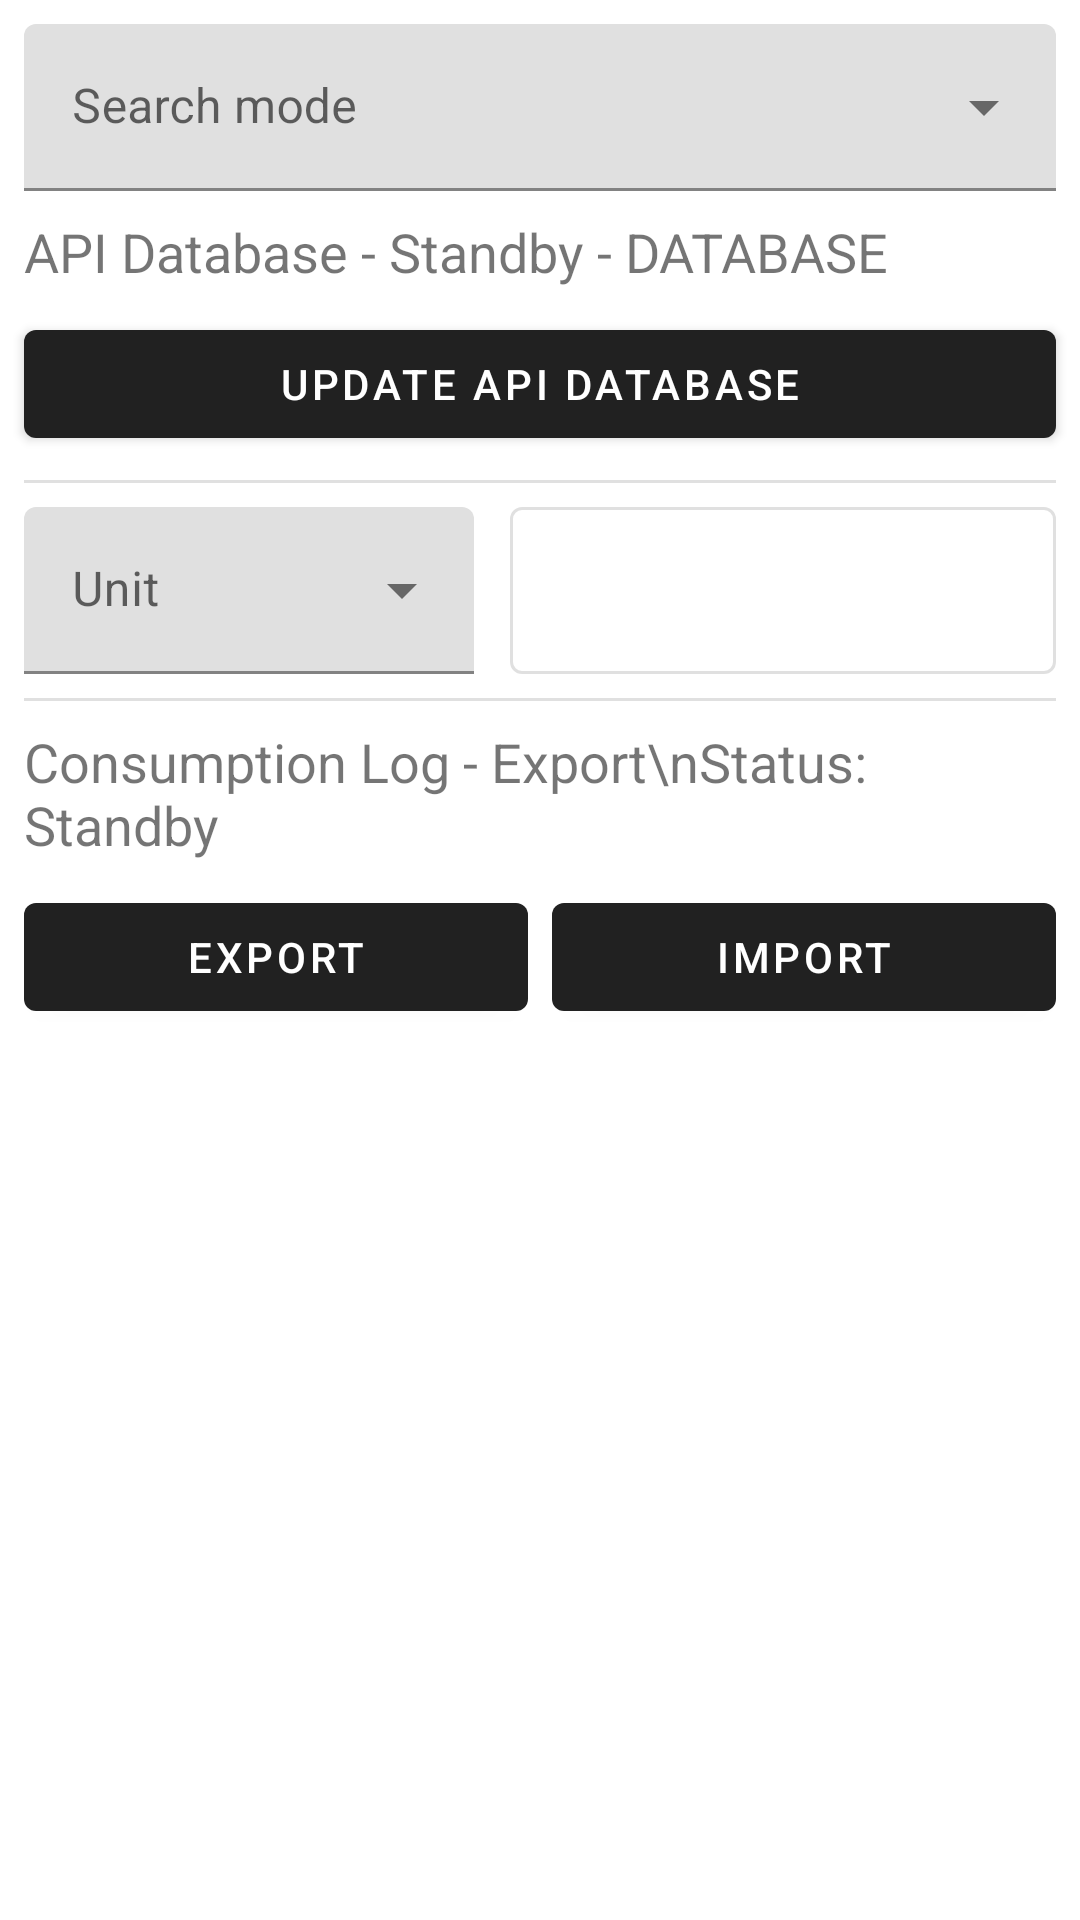

Produce the Android XML layout that renders to this screen, including the resource entries it uses.
<!-- AndroidManifest.xml: application theme Theme.PsyWikiKT -->
<!-- res/layout/activity_settings.xml -->
<?xml version="1.0" encoding="utf-8"?>
<androidx.constraintlayout.widget.ConstraintLayout xmlns:android="http://schemas.android.com/apk/res/android"
    xmlns:app="http://schemas.android.com/apk/res-auto"
    xmlns:tools="http://schemas.android.com/tools"
    android:layout_width="match_parent"
    android:layout_height="match_parent"
    tools:context=".SettingsActivity">

    <com.google.android.material.textfield.TextInputLayout
        android:id="@+id/searchModeLayout"
        android:layout_width="match_parent"
        android:layout_height="wrap_content"
        android:layout_margin="8dp"
        style="@style/Widget.MaterialComponents.TextInputLayout.FilledBox.ExposedDropdownMenu"
        app:layout_constraintStart_toStartOf="parent"
        app:layout_constraintTop_toTopOf="parent">

        <com.google.android.material.textfield.MaterialAutoCompleteTextView
            android:id="@+id/searchModeMenu"
            android:layout_width="match_parent"
            android:layout_height="wrap_content"
            android:hint="Search mode"
            android:inputType="none"
            tools:ignore="HardcodedText" />
    </com.google.android.material.textfield.TextInputLayout>

    <com.google.android.material.textview.MaterialTextView
        android:id="@+id/SQLiteText"
        android:layout_width="match_parent"
        android:layout_height="wrap_content"
        android:layout_margin="8dp"
        android:text="API Database - Standby - DATABASE"
        android:textSize="@dimen/text_size"
        app:layout_constraintStart_toStartOf="parent"
        app:layout_constraintTop_toBottomOf="@+id/searchModeLayout"
        tools:ignore="HardcodedText" />

    <com.google.android.material.progressindicator.LinearProgressIndicator
        android:id="@+id/SQLiteProgressBar"
        android:layout_width="match_parent"
        android:layout_height="wrap_content"
        android:layout_margin="8dp"
        android:visibility="gone"
        app:layout_constraintStart_toStartOf="parent"
        app:layout_constraintTop_toBottomOf="@+id/SQLiteText" />

    <com.google.android.material.button.MaterialButton
        android:id="@+id/buttonUpSQLite"
        android:layout_width="0dp"
        android:layout_height="wrap_content"
        android:layout_margin="8dp"
        android:text="Update API Database"
        app:layout_constraintEnd_toEndOf="parent"
        app:layout_constraintHorizontal_bias="0.0"
        app:layout_constraintStart_toStartOf="parent"
        app:layout_constraintTop_toBottomOf="@+id/SQLiteProgressBar"
        tools:ignore="HardcodedText" />

    <View
        android:id="@+id/divider"
        android:layout_width="match_parent"
        android:layout_height="1dp"
        android:layout_margin="8dp"
        android:background="?android:attr/listDivider"
        app:layout_constraintEnd_toEndOf="parent"
        app:layout_constraintStart_toStartOf="parent"
        app:layout_constraintTop_toBottomOf="@+id/buttonUpSQLite" />

    <com.google.android.material.textfield.TextInputLayout
        android:id="@+id/unitLayout"
        style="@style/Widget.MaterialComponents.TextInputLayout.FilledBox.ExposedDropdownMenu"
        android:layout_width="150dp"
        android:layout_height="wrap_content"
        android:layout_margin="8dp"
        app:layout_constraintEnd_toStartOf="@+id/linearUnitButtons"
        app:layout_constraintStart_toStartOf="parent"
        app:layout_constraintTop_toBottomOf="@+id/divider">

        <com.google.android.material.textfield.MaterialAutoCompleteTextView
            android:id="@+id/unitMenu"
            android:layout_width="match_parent"
            android:layout_height="wrap_content"
            android:hint="Unit"
            android:inputType="none"
            tools:ignore="HardcodedText" />
    </com.google.android.material.textfield.TextInputLayout>

    <LinearLayout
        android:id="@+id/linearUnitButtons"
        android:layout_width="0dp"
        android:layout_height="0dp"
        app:layout_constraintBottom_toBottomOf="@+id/unitLayout"
        app:layout_constraintEnd_toEndOf="parent"
        app:layout_constraintStart_toEndOf="@+id/unitLayout"
        app:layout_constraintTop_toBottomOf="@+id/divider">

        <com.google.android.material.button.MaterialButton
            android:id="@+id/buttonDefaultUnit"
            style="@style/Widget.MaterialComponents.Button.OutlinedButton"
            android:layout_width="match_parent"
            android:layout_height="match_parent"
            android:layout_marginStart="8dp"
            android:layout_marginTop="8dp"
            android:layout_marginEnd="4dp"
            android:layout_weight="1"
            android:insetTop="0dp"
            android:insetBottom="0dp"
            android:visibility="gone"
            app:icon="@drawable/bookmark_check_outline"
            app:iconGravity="textEnd" />

        <com.google.android.material.button.MaterialButton
            android:id="@+id/buttonDeleteUnit"
            style="@style/Widget.MaterialComponents.Button.OutlinedButton"
            android:layout_width="match_parent"
            android:layout_height="match_parent"
            android:layout_marginStart="4dp"
            android:layout_marginTop="8dp"
            android:layout_marginEnd="4dp"
            android:layout_weight="1"
            android:insetTop="0dp"
            android:insetBottom="0dp"
            android:visibility="gone"
            app:icon="@drawable/ic_trashbin"
            app:iconGravity="textEnd" />

        <com.google.android.material.button.MaterialButton
            android:id="@+id/buttonAddUnit"
            style="@style/Widget.MaterialComponents.Button.OutlinedButton"
            android:layout_width="match_parent"
            android:layout_height="match_parent"
            android:layout_marginStart="4dp"
            android:layout_marginTop="8dp"
            android:layout_marginEnd="8dp"
            android:layout_weight="1"
            android:insetTop="0dp"
            android:insetBottom="0dp"
            app:icon="@drawable/baseline_add_box_24"
            app:iconGravity="textEnd" />
    </LinearLayout>

    <View
        android:id="@+id/divider2"
        android:layout_width="match_parent"
        android:layout_height="1dp"
        android:layout_margin="8dp"
        android:layout_weight="1"
        android:background="?android:attr/listDivider"
        app:layout_constraintStart_toStartOf="parent"
        app:layout_constraintTop_toBottomOf="@+id/linearUnitButtons" />

    <com.google.android.material.textview.MaterialTextView
        android:id="@+id/exportLogStatus"
        android:layout_width="match_parent"
        android:layout_height="wrap_content"
        android:layout_margin="8dp"
        android:textSize="@dimen/text_size"
        android:text="Consumption Log - Export\nStatus: Standby"
        app:layout_constraintStart_toStartOf="parent"
        app:layout_constraintTop_toBottomOf="@+id/divider2" />

    <LinearLayout
        android:layout_width="match_parent"
        android:layout_height="wrap_content"
        android:orientation="horizontal"
        android:padding="4dp"
        app:layout_constraintStart_toStartOf="parent"
        app:layout_constraintTop_toBottomOf="@+id/exportLogStatus">

        <com.google.android.material.button.MaterialButton
            android:id="@+id/exportLog"
            android:layout_width="match_parent"
            android:layout_height="wrap_content"
            android:layout_margin="4dp"
            android:layout_weight="1"
            android:text="Export" />

        <com.google.android.material.button.MaterialButton
            android:id="@+id/importLog"
            android:layout_width="match_parent"
            android:layout_height="wrap_content"
            android:layout_margin="4dp"
            android:layout_weight="1"
            android:text="Import" />
    </LinearLayout>
</androidx.constraintlayout.widget.ConstraintLayout>
<!-- resources referenced by this layout -->
<resources>
  <item name="text_size" type="dimen">18sp</item>
  <!-- drawable bookmark_check_outline (drawable) -->
  <vector android:height="24dp" android:viewportHeight="24"
      android:viewportWidth="24" android:width="24dp" xmlns:android="http://schemas.android.com/apk/res/android">
      <path android:fillColor="#000000" android:pathData="m9.47,9.65l-1.41,1.42L11,14l5.19,-5.18l-1.41,-1.42L11,11.18M17,3H7c-1.1,0 -2,0.9 -2,2v16l7,-3l7,3V5c0,-1.1 -0.9,-2 -2,-2m0,15l-5,-2.18L7,18V5h10Z"/>
  </vector>
  <!-- drawable ic_trashbin (drawable) -->
  <vector android:height="24dp" android:viewportHeight="24"
      android:viewportWidth="24" android:width="24dp" xmlns:android="http://schemas.android.com/apk/res/android">
      <path android:fillColor="#00000000"
          android:pathData="M20.5,6h-17m15.333,2.5l-0.46,6.9c-0.177,2.654 -0.265,3.981 -1.13,4.79c-0.865,0.81 -2.196,0.81 -4.856,0.81h-0.774c-2.66,0 -3.991,0 -4.856,-0.81c-0.865,-0.809 -0.954,-2.136 -1.13,-4.79l-0.46,-6.9M9.5,11l0.5,5m4.5,-5l-0.5,5"
          android:strokeColor="#000000" android:strokeLineCap="round" android:strokeWidth="1.5"/>
      <path android:fillColor="#00000000"
          android:pathData="M6.5,6h0.11a2,2 0,0 0,1.83 -1.32l0.034,-0.103l0.097,-0.291c0.083,-0.249 0.125,-0.373 0.18,-0.479a1.5,1.5 0,0 1,1.094 -0.788C9.962,3 10.093,3 10.355,3h3.29c0.262,0 0.393,0 0.51,0.019a1.5,1.5 0,0 1,1.094 0.788c0.055,0.106 0.097,0.23 0.18,0.479l0.097,0.291A2,2 0,0 0,17.5 6"
          android:strokeColor="#000000" android:strokeWidth="1.5"/>
  </vector>
  <style name="Theme.PsyWikiKT" parent="Theme.MaterialComponents.DayNight.DarkActionBar" />
</resources>
